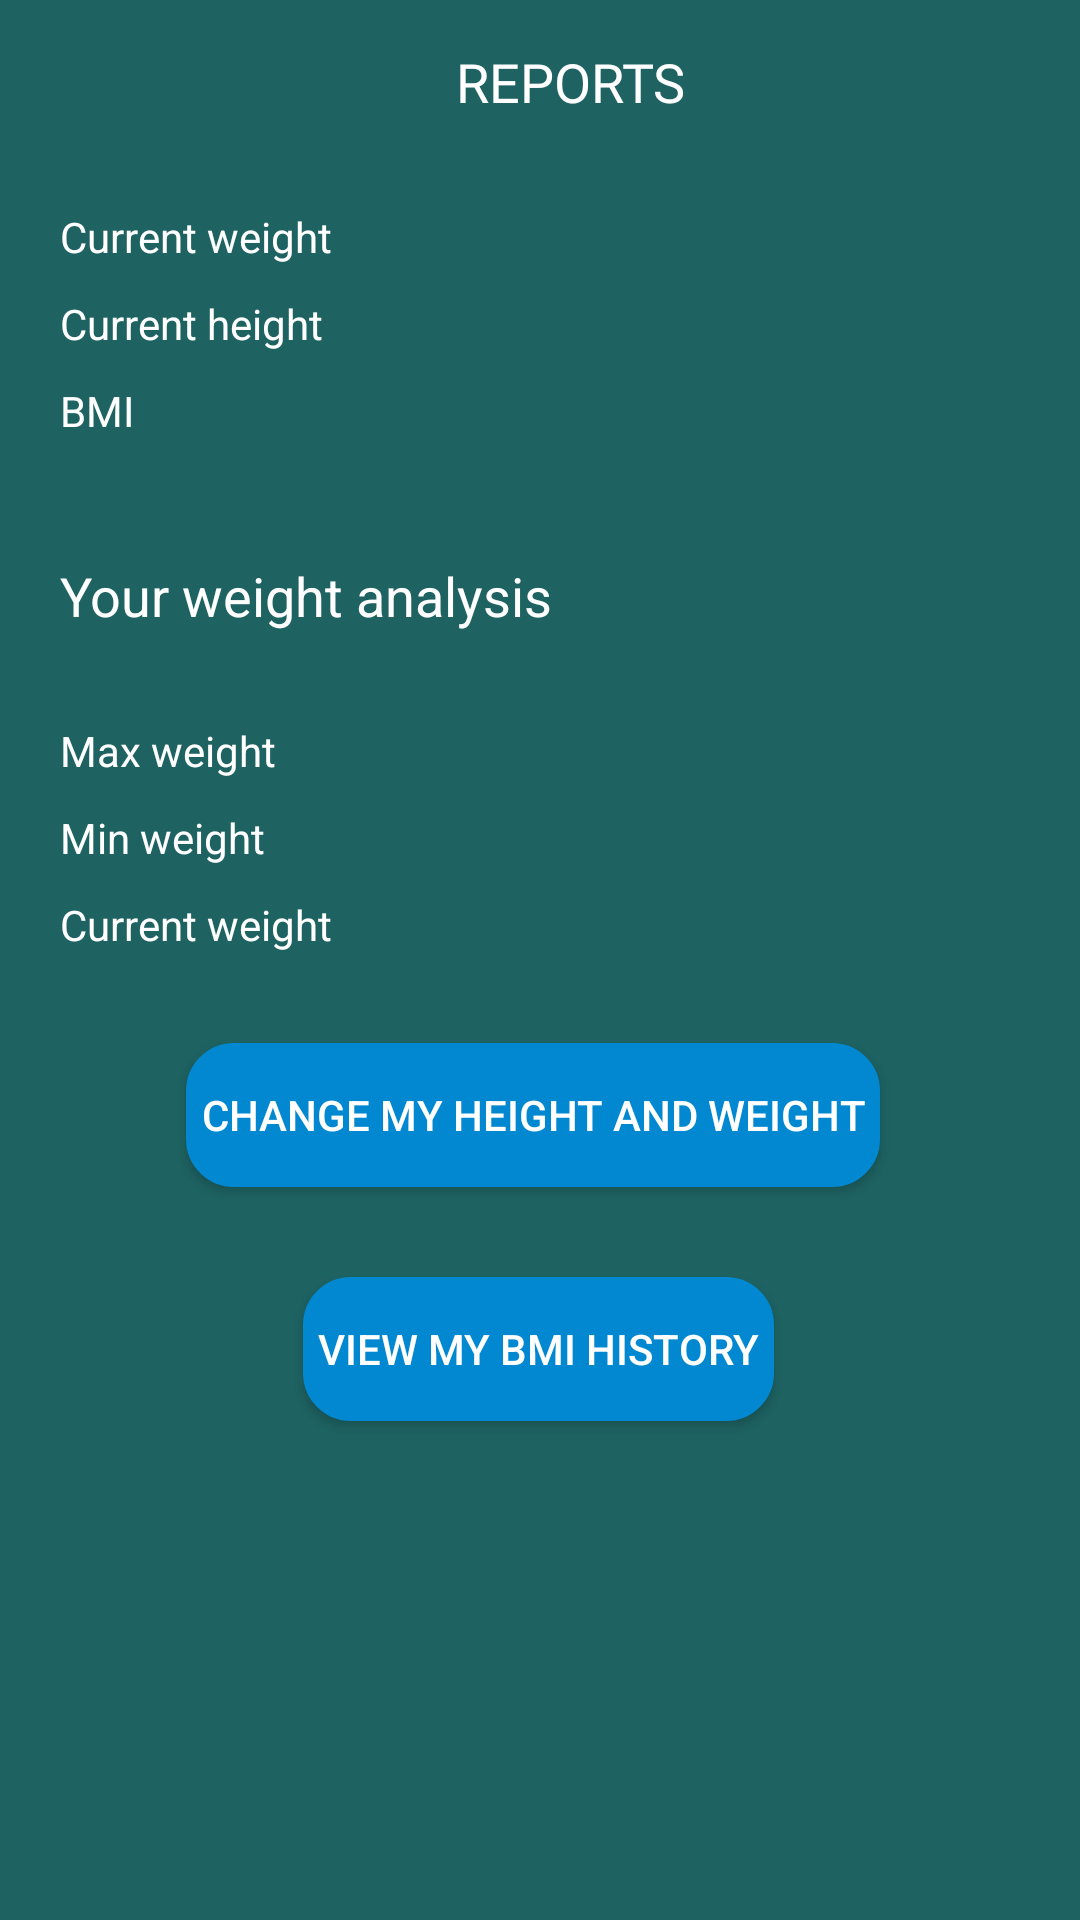

Reconstruct the res/layout file that produces this screen, plus the resources it refers to.
<!-- AndroidManifest.xml: application theme AppTheme -->
<!-- res/layout/fragment_reports.xml -->
<?xml version="1.0" encoding="utf-8"?>
<androidx.constraintlayout.widget.ConstraintLayout xmlns:android="http://schemas.android.com/apk/res/android"
    xmlns:app="http://schemas.android.com/apk/res-auto"
    xmlns:tools="http://schemas.android.com/tools"
    android:layout_width="match_parent"
    android:layout_height="match_parent"
    android:background="#1e6262">

    <TextView
        android:id="@+id/textView"
        android:layout_width="0dp"
        android:layout_height="wrap_content"
        android:layout_marginStart="20dp"
        android:gravity="center_horizontal"
        android:layout_marginTop="15dp"
        android:fontFamily="@font/archivo_black"
        android:text="REPORTS"
        android:textColor="#FFF"
        android:textSize="18sp"
        app:layout_constraintEnd_toEndOf="parent"
        app:layout_constraintStart_toStartOf="parent"
        app:layout_constraintTop_toTopOf="parent" />

    <TextView
        android:id="@+id/currentweight"
        android:layout_width="0dp"
        android:layout_height="wrap_content"
        android:layout_marginStart="20dp"
        android:layout_marginTop="30dp"
        android:layout_marginEnd="10dp"
        android:text="Current weight"
        android:textColor="#FFF"
        app:layout_constraintEnd_toEndOf="parent"
        app:layout_constraintStart_toStartOf="parent"
        app:layout_constraintTop_toBottomOf="@+id/textView" />

    <TextView
        android:id="@+id/currentheight"
        android:layout_width="0dp"
        android:layout_height="wrap_content"
        android:layout_marginStart="20dp"
        android:layout_marginTop="10dp"
        android:layout_marginEnd="10dp"
        android:text="Current height"
        android:textColor="#FFF"
        app:layout_constraintEnd_toEndOf="parent"
        app:layout_constraintStart_toStartOf="parent"
        app:layout_constraintTop_toBottomOf="@+id/currentweight" />

    <TextView
        android:id="@+id/bmitext"
        android:layout_width="0dp"
        android:layout_height="wrap_content"
        android:layout_marginStart="20dp"
        android:layout_marginTop="10dp"
        android:layout_marginEnd="10dp"
        android:text="BMI"
        android:textColor="#FFF"
        app:layout_constraintEnd_toEndOf="parent"
        app:layout_constraintStart_toStartOf="parent"
        app:layout_constraintTop_toBottomOf="@+id/currentheight" />

    <TextView
        android:id="@+id/textView14"
        android:layout_width="0dp"
        android:layout_height="wrap_content"
        android:layout_marginStart="20dp"
        android:layout_marginTop="40dp"
        android:layout_marginEnd="10dp"
        android:text="Your weight analysis"
        android:textColor="#FFF"
        android:textSize="18sp"
        app:layout_constraintEnd_toEndOf="parent"
        app:layout_constraintStart_toStartOf="parent"
        app:layout_constraintTop_toBottomOf="@+id/bmitext" />

    <TextView
        android:id="@+id/maxweight"
        android:layout_width="0dp"
        android:layout_height="wrap_content"
        android:layout_marginStart="20dp"
        android:layout_marginTop="30dp"
        android:layout_marginEnd="10dp"
        android:text="Max weight"
        android:textColor="#FFF"
        app:layout_constraintEnd_toEndOf="parent"
        app:layout_constraintStart_toStartOf="parent"
        app:layout_constraintTop_toBottomOf="@+id/textView14" />

    <TextView
        android:id="@+id/minweight"
        android:layout_width="0dp"
        android:layout_height="wrap_content"
        android:layout_marginStart="20dp"
        android:layout_marginTop="10dp"
        android:layout_marginEnd="10dp"
        android:text="Min weight"
        android:textColor="#FFF"
        app:layout_constraintEnd_toEndOf="parent"
        app:layout_constraintStart_toStartOf="parent"
        app:layout_constraintTop_toBottomOf="@+id/maxweight" />

    <TextView
        android:id="@+id/weightanalysiscurrentweight"
        android:layout_width="0dp"
        android:layout_height="wrap_content"
        android:layout_marginStart="20dp"
        android:layout_marginTop="10dp"
        android:layout_marginEnd="10dp"
        android:text="Current weight"
        android:textColor="#FFF"
        app:layout_constraintEnd_toEndOf="parent"
        app:layout_constraintStart_toStartOf="parent"
        app:layout_constraintTop_toBottomOf="@+id/minweight" />

    <Button
        android:id="@+id/button7"
        android:layout_width="wrap_content"
        android:layout_height="wrap_content"
        android:layout_marginStart="167dp"
        android:layout_marginTop="30dp"
        android:layout_marginEnd="156dp"
        android:background="@drawable/button_curve"
        android:text="Change my height and weight"
        android:textColor="#FFF"
        android:onClick="changeWeightHeight"
        app:layout_constraintEnd_toEndOf="parent"
        app:layout_constraintHorizontal_bias="0.541"
        app:layout_constraintStart_toStartOf="parent"
        app:layout_constraintTop_toBottomOf="@+id/weightanalysiscurrentweight" />

    <Button
        android:id="@+id/button8"
        android:layout_width="wrap_content"
        android:layout_height="wrap_content"
        android:layout_marginStart="119dp"
        android:layout_marginTop="30dp"
        android:layout_marginEnd="120dp"
        android:background="@drawable/button_curve"
        android:text="View my BMI history"
        android:textColor="#FFF"
        android:onClick="bmiHistory"
        app:layout_constraintEnd_toEndOf="parent"
        app:layout_constraintHorizontal_bias="0.5"
        app:layout_constraintStart_toStartOf="parent"
        app:layout_constraintTop_toBottomOf="@+id/button7" />

</androidx.constraintlayout.widget.ConstraintLayout>
<!-- resources referenced by this layout -->
<resources>
  <!-- drawable button_curve (drawable) -->
  <?xml version="1.0" encoding="utf-8"?>
  <shape xmlns:android="http://schemas.android.com/apk/res/android">
      <solid android:color="@color/today_color"/>
      <stroke android:width="2dp"
          android:color="@color/today_color"/>
      <corners android:radius="15dp" />
      <padding android:left="5dp"
          android:bottom="5dp"
          android:right="5dp"
          android:top="5dp"/>
  </shape>
  <style name="AppTheme" parent="Theme.AppCompat.Light.NoActionBar">
          
          <item name="colorPrimary">@color/colorPrimary</item>
          <item name="colorPrimaryDark">#160B1B</item>
          <item name="colorAccent">@color/colorAccent</item>
      </style>
  <color name="today_color">#0288D1</color>
  <color name="colorPrimary">#6200EE</color>
  <color name="colorAccent">#03DAC5</color>
</resources>
